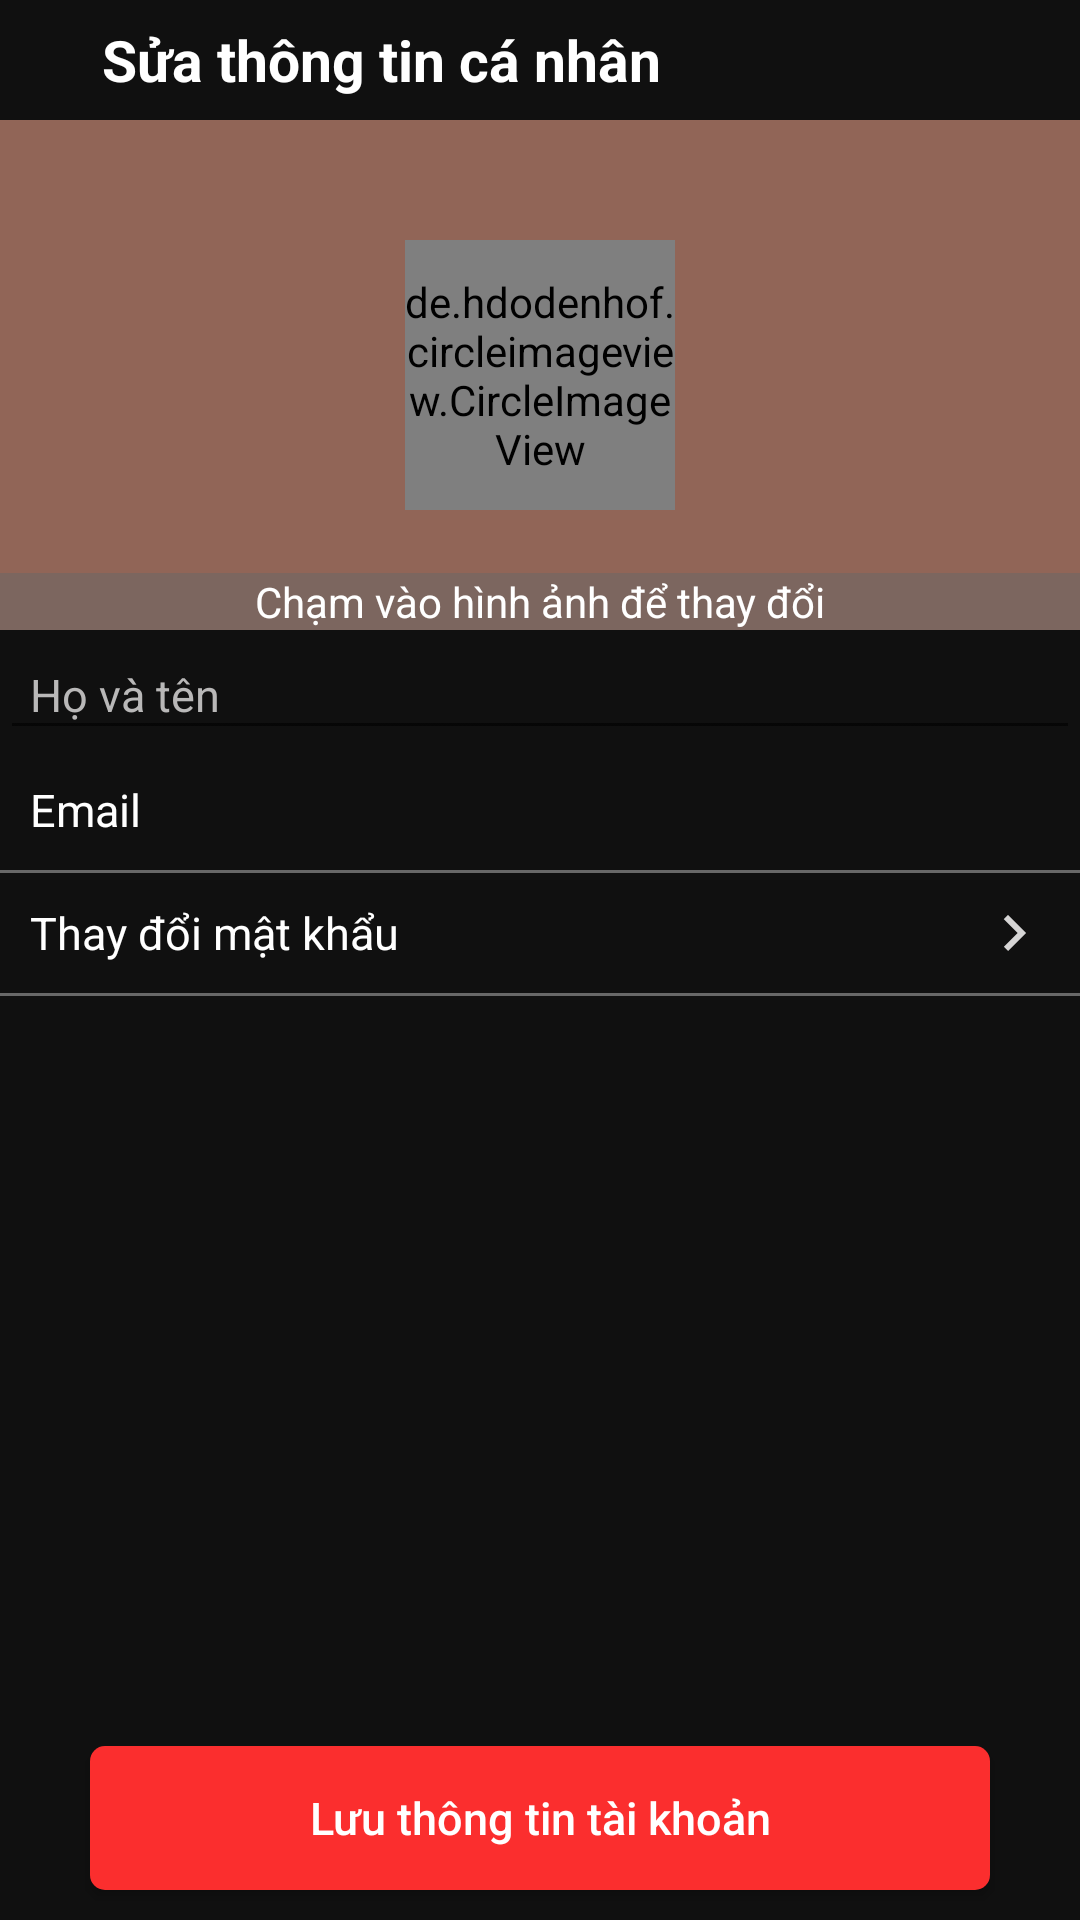

Write the Android layout XML for this screen, with the resource values it uses.
<!-- AndroidManifest.xml: application theme Theme.Coffee -->
<!-- res/layout/activity_information.xml -->
<?xml version="1.0" encoding="utf-8"?>
<RelativeLayout xmlns:android="http://schemas.android.com/apk/res/android"
    xmlns:app="http://schemas.android.com/apk/res-auto"
    xmlns:tools="http://schemas.android.com/tools"
    android:layout_width="match_parent"
    android:layout_height="match_parent"
    tools:context=".activity.InformationActivity"
    android:background="#101010">

    <LinearLayout
        android:id="@+id/layout_title"
        android:layout_width="match_parent"
        android:layout_height="40dp"
        android:gravity="center_vertical"
        android:orientation="horizontal"
        android:paddingStart="10dp">

        <androidx.appcompat.widget.AppCompatButton
            android:id="@+id/btBackInfor"
            android:layout_width="24dp"
            android:layout_height="24dp"
            android:background="@drawable/ic_baseline_arrow_back_ios_24" />

        <TextView
            android:layout_width="wrap_content"
            android:layout_height="wrap_content"
            android:text="Sửa thông tin cá nhân"
            android:textColor="@color/white"
            android:textSize="19sp"
            android:textStyle="bold" />
    </LinearLayout>
    <RelativeLayout
        android:layout_below="@id/layout_title"
        android:id="@+id/layout_img"
        android:layout_width="match_parent"
        android:background="#916557"
        android:layout_height="170dp">

        <de.hdodenhof.circleimageview.CircleImageView
            android:id="@+id/img_user"
            android:layout_width="90dp"
            android:layout_height="90dp"
            android:layout_centerInParent="true" />

        <TextView
            android:background="#80686868"
            android:layout_width="match_parent"
            android:gravity="center_horizontal"
            android:layout_height="wrap_content"
            android:layout_alignParentBottom="true"
            android:layout_centerHorizontal="true"
            android:text="Chạm vào hình ảnh để thay đổi"
            android:textColor="@color/white" />
    </RelativeLayout>
    <LinearLayout

        android:layout_below="@id/layout_img"
        android:orientation="vertical"
        android:layout_width="match_parent"
        android:layout_height="match_parent">

        <EditText
            android:hint="Họ và tên"
            android:textSize="15sp"
            android:textColorHint="@color/grey"
            android:id="@+id/fullname"
            android:layout_width="match_parent"
            android:layout_height="40dp"
            android:gravity="center_vertical"
            android:paddingHorizontal="10dp"
            android:textColor="@color/white"/>
        <TextView
            android:id="@+id/tvEmail"
            android:textSize="15sp"
            android:text="Email"
            android:textColorHint="@color/grey"
            android:paddingHorizontal="10dp"
            android:textColor="@color/white"
            android:gravity="center_vertical"
            android:layout_width="match_parent"
            android:layout_height="40dp" />
        <View
            android:background="@color/dark_grey"
            android:layout_width="match_parent"
            android:layout_height="1dp"/>
        <TextView
            android:id="@+id/tvChangePassword"
            android:text="Thay đổi mật khẩu"
            android:textSize="15sp"
            android:paddingHorizontal="10dp"
            android:textColor="@color/white"
            android:gravity="center_vertical"
            android:layout_width="match_parent"
            android:layout_height="40dp"
            app:drawableEndCompat="@drawable/ic_baseline_keyboard_arrow_right_24" />
        <View
            android:background="@color/dark_grey"
            android:layout_width="match_parent"
            android:layout_height="1dp"/>
    </LinearLayout>

    <androidx.appcompat.widget.AppCompatButton
        android:id="@+id/btConfirmUpdateProfile"
        android:layout_width="300dp"
        android:layout_height="wrap_content"
        android:layout_alignParentBottom="true"
        android:layout_centerHorizontal="true"
        android:layout_marginBottom="10dp"
        android:background="@drawable/button_custom5"
        android:text="Lưu thông tin tài khoản"
        android:textAllCaps="false"
        android:textColor="@color/white"
        android:textSize="15sp" />
</RelativeLayout>
<!-- resources referenced by this layout -->
<resources>
  <color name="dark_grey">#686868</color>
  <color name="grey">#B9B8B8</color>
  <color name="white">#FFFFFFFF</color>
  <!-- drawable button_custom5 (drawable) -->
  <?xml version="1.0" encoding="utf-8"?>
  <shape xmlns:android="http://schemas.android.com/apk/res/android"
      android:shape="rectangle">
      <corners android:radius="5dp"/>
      <solid android:color="#FB2E2E"/>
  
  </shape>
  <!-- drawable ic_baseline_keyboard_arrow_right_24 (drawable) -->
  <vector android:autoMirrored="true" android:height="24dp"
      android:tint="#D6D5D5" android:viewportHeight="24"
      android:viewportWidth="24" android:width="24dp" xmlns:android="http://schemas.android.com/apk/res/android">
      <path android:fillColor="@android:color/white" android:pathData="M8.59,16.59L13.17,12 8.59,7.41 10,6l6,6 -6,6 -1.41,-1.41z"/>
  </vector>
  <style name="Theme.Coffee" parent="Theme.MaterialComponents.DayNight.NoActionBar">
          
          <item name="colorPrimary">@color/light_brown</item>
          <item name="colorPrimaryVariant">@color/black</item>
          <item name="colorOnPrimary">@color/dark_grey</item>
          
          <item name="colorSecondary">@color/dark_grey</item>
          <item name="colorSecondaryVariant">@color/teal_700</item>
          <item name="colorOnSecondary">@color/light_brown</item>
          
          <item name="android:statusBarColor" tools:targetApi="l">?attr/colorPrimaryVariant</item>
          
      </style>
  <color name="light_brown">#FD6636</color>
  <color name="black">#FF000000</color>
  <color name="teal_700">#FF018786</color>
</resources>
